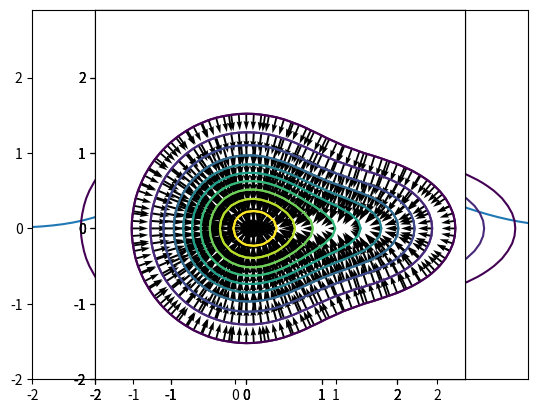

Recreate this plot in Python.
import numpy as np
import matplotlib.pyplot as plt

#a)

x=np.arange(-2,3,0.1)
h=np.exp(-x**2)+0.5*np.exp(-(x-1.5)**2)
plt.plot(x,h)

#b)

w=np.arange(-2,3,0.1)
x,y=np.meshgrid(w,w)
h=np.exp(-x**2-y**2)+0.5*np.exp(-(x-1.5)**2-2*y**2)
plt.contour(x,y,h,np.arange(0.1,1.01,0.1))

#c)

#\textbf{\nabla}h=(-2xe^{-x^{2}-y^{2}}-(x-1.5)e^{-(x-1.5)^{2}-2y^{2}})\textbf{i}+(-2ye^{-x^{2}-y^{2}}-2ye^{-(x-1.5)^{2}-2y^{2}})\textbf{j}

#d)

ax=plt.axes()
w=np.arange(-2,3,0.1)
x,y=np.meshgrid(w,w)
h=np.exp(-x**2-y**2)+0.5*np.exp(-(x-1.5)**2-2*y**2)
plt.contour(x,y,h,np.arange(0.1,1.01,0.1))

w=np.arange(-2,3,0.3)
x,y=np.meshgrid(w,w)
u=-2*x*np.exp(-x**2-y**2)-(x-1.5)*np.exp(-(x-1.5)**2-2*y**2)
v=-2*y*np.exp(-x**2-y**2)-2*y*np.exp(-(x-1.5)**2-2*y**2)
plt.quiver(x,y,u,v)
ax.set_aspect('equal')

#e)

ax=plt.axes()
w=np.arange(-2,3,0.1)
x,y=np.meshgrid(w,w)
h=np.exp(-x**2-y**2)+0.5*np.exp(-(x-1.5)**2-2*y**2)
plt.contour(x,y,h,np.arange(0.1,1.01,0.1))

w=np.arange(-2,3,0.3)
x,y=np.meshgrid(w,w)
h=np.exp(-x**2-y**2)+0.5*np.exp(-(x-1.5)**2-2*y**2)
v,u=np.gradient(h)
plt.quiver(x,y,u,v)
ax.set_aspect('equal')

#f)

ax=plt.axes()
w=np.arange(-2,3,0.1)
X,Y=np.meshgrid(w,w)
h=np.exp(-X**2-Y**2)+0.5*np.exp(-(X-1.5)**2-2*Y**2)
plt.contour(X,Y,h,np.arange(0.1,1.01,0.1))

#print(plt.contour(X,Y,h,np.arange(0.1,1.01,0.1)).allsegs)[0]

c=plt.contour(X,Y,h,np.arange(0.1,1.01,0.1))
n=0
while n<10:
    x,y=c.allsegs[n][0][:,0],c.allsegs[n][0][:,1]
    u=-2*x*np.exp(-x**2-y**2)-(x-1.5)*np.exp(-(x-1.5)**2-2*y**2)
    v=-2*y*np.exp(-x**2-y**2)-2*y*np.exp(-(x-1.5)**2-2*y**2)
    plt.quiver(x,y,u,v)
    n=n+1
ax.set_aspect('equal')